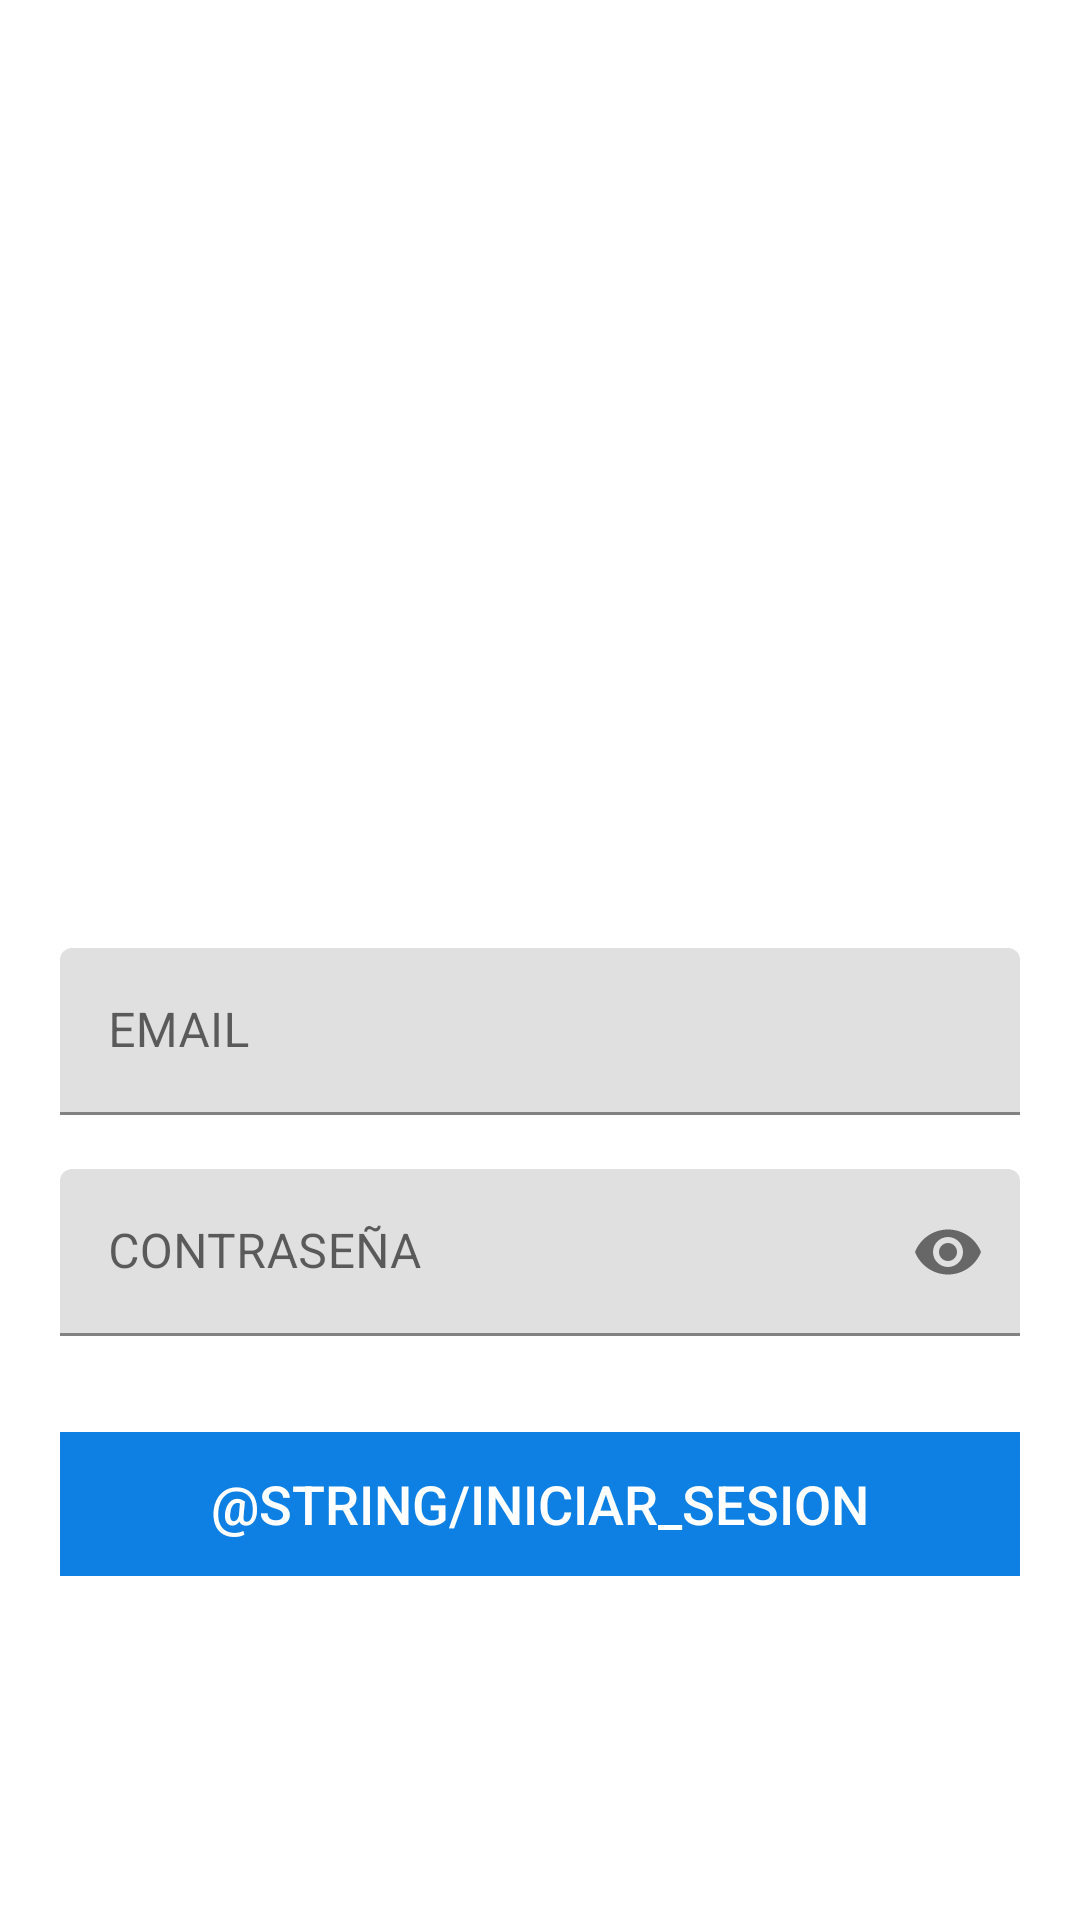

Produce the Android XML layout that renders to this screen, including the resource entries it uses.
<!-- AndroidManifest.xml: application theme Theme.RecuperacionCiclo4Movil -->
<!-- res/layout/activity_login.xml -->
<?xml version="1.0" encoding="utf-8"?>
<LinearLayout xmlns:android="http://schemas.android.com/apk/res/android"
    xmlns:app="http://schemas.android.com/apk/res-auto"
    xmlns:tools="http://schemas.android.com/tools"
    android:layout_width="match_parent"
    android:layout_height="wrap_content"
    android:orientation="vertical"
    android:padding="20dp"
    android:layout_marginTop="40dp"
    tools:context=".view.LoginActivity">

    <com.google.android.material.progressindicator.LinearProgressIndicator
        android:id="@+id/pi_waiting"
        android:layout_width="match_parent"
        android:layout_height="wrap_content"
        android:fitsSystemWindows="true"
        android:indeterminate="true"
        android:visibility="gone" />

    <ImageView
        android:id="@+id/RClogo"
        android:layout_width="200dp"
        android:layout_height="200dp"
        android:layout_gravity="center"
        android:layout_marginTop="48dp"
        android:layout_marginBottom="48dp"
        android:contentDescription="logoRecuperacionC4"
        android:src="@drawable/ic_image" />


    <com.google.android.material.textfield.TextInputLayout
        android:id="@+id/til_Email"
        android:layout_width="match_parent"
        android:layout_height="wrap_content"
        android:layout_marginBottom="18dp"
        android:hint="EMAIL">

        <com.google.android.material.textfield.TextInputEditText
            android:id="@+id/et_Email"
            android:layout_width="match_parent"
            android:textColor="@color/black"
            android:layout_height="wrap_content"
            android:inputType="textEmailAddress" />

    </com.google.android.material.textfield.TextInputLayout>

    <com.google.android.material.textfield.TextInputLayout
        android:id="@+id/til_password"
        android:layout_width="match_parent"
        android:layout_height="wrap_content"
        android:layout_marginBottom="24dp"
        android:hint="CONTRASEÑA"
        app:endIconMode="password_toggle">

        <com.google.android.material.textfield.TextInputEditText
            android:id="@+id/et_password"
            android:layout_width="match_parent"
            android:layout_height="wrap_content"
            android:textColor="@color/black"
            android:inputType="textPassword" />
    </com.google.android.material.textfield.TextInputLayout>

    <androidx.appcompat.widget.AppCompatButton
        android:id="@+id/btn_login"
        style="@style/Widget.AppCompat.Button.Borderless"
        android:textColor="@color/white"
        android:background="@color/btn_email"
        android:layout_width="match_parent"
        android:layout_height="wrap_content"
        android:layout_marginTop="8dp"
        android:textSize="18sp"
        android:text="@string/iniciar_sesion" />



</LinearLayout>
<!-- resources referenced by this layout -->
<resources>
  <color name="black">#FF000000</color>
  <color name="btn_email">#0E80E3</color>
  <color name="white">#FFFFFFFF</color>
  <style name="Theme.RecuperacionCiclo4Movil" parent="Theme.MaterialComponents.DayNight.DarkActionBar">
          
          <item name="colorPrimary">@color/purple_500</item>
          <item name="colorPrimaryVariant">@color/purple_700</item>
          <item name="colorOnPrimary">@color/white</item>
          
          <item name="colorSecondary">@color/teal_200</item>
          <item name="colorSecondaryVariant">@color/teal_700</item>
          <item name="colorOnSecondary">@color/black</item>
          
          <item name="android:statusBarColor" tools:targetApi="l">?attr/colorPrimaryVariant</item>
          
      </style>
  <color name="purple_500">#FF6200EE</color>
  <color name="purple_700">#FF3700B3</color>
  <color name="teal_200">#FF03DAC5</color>
  <color name="teal_700">#FF018786</color>
</resources>
